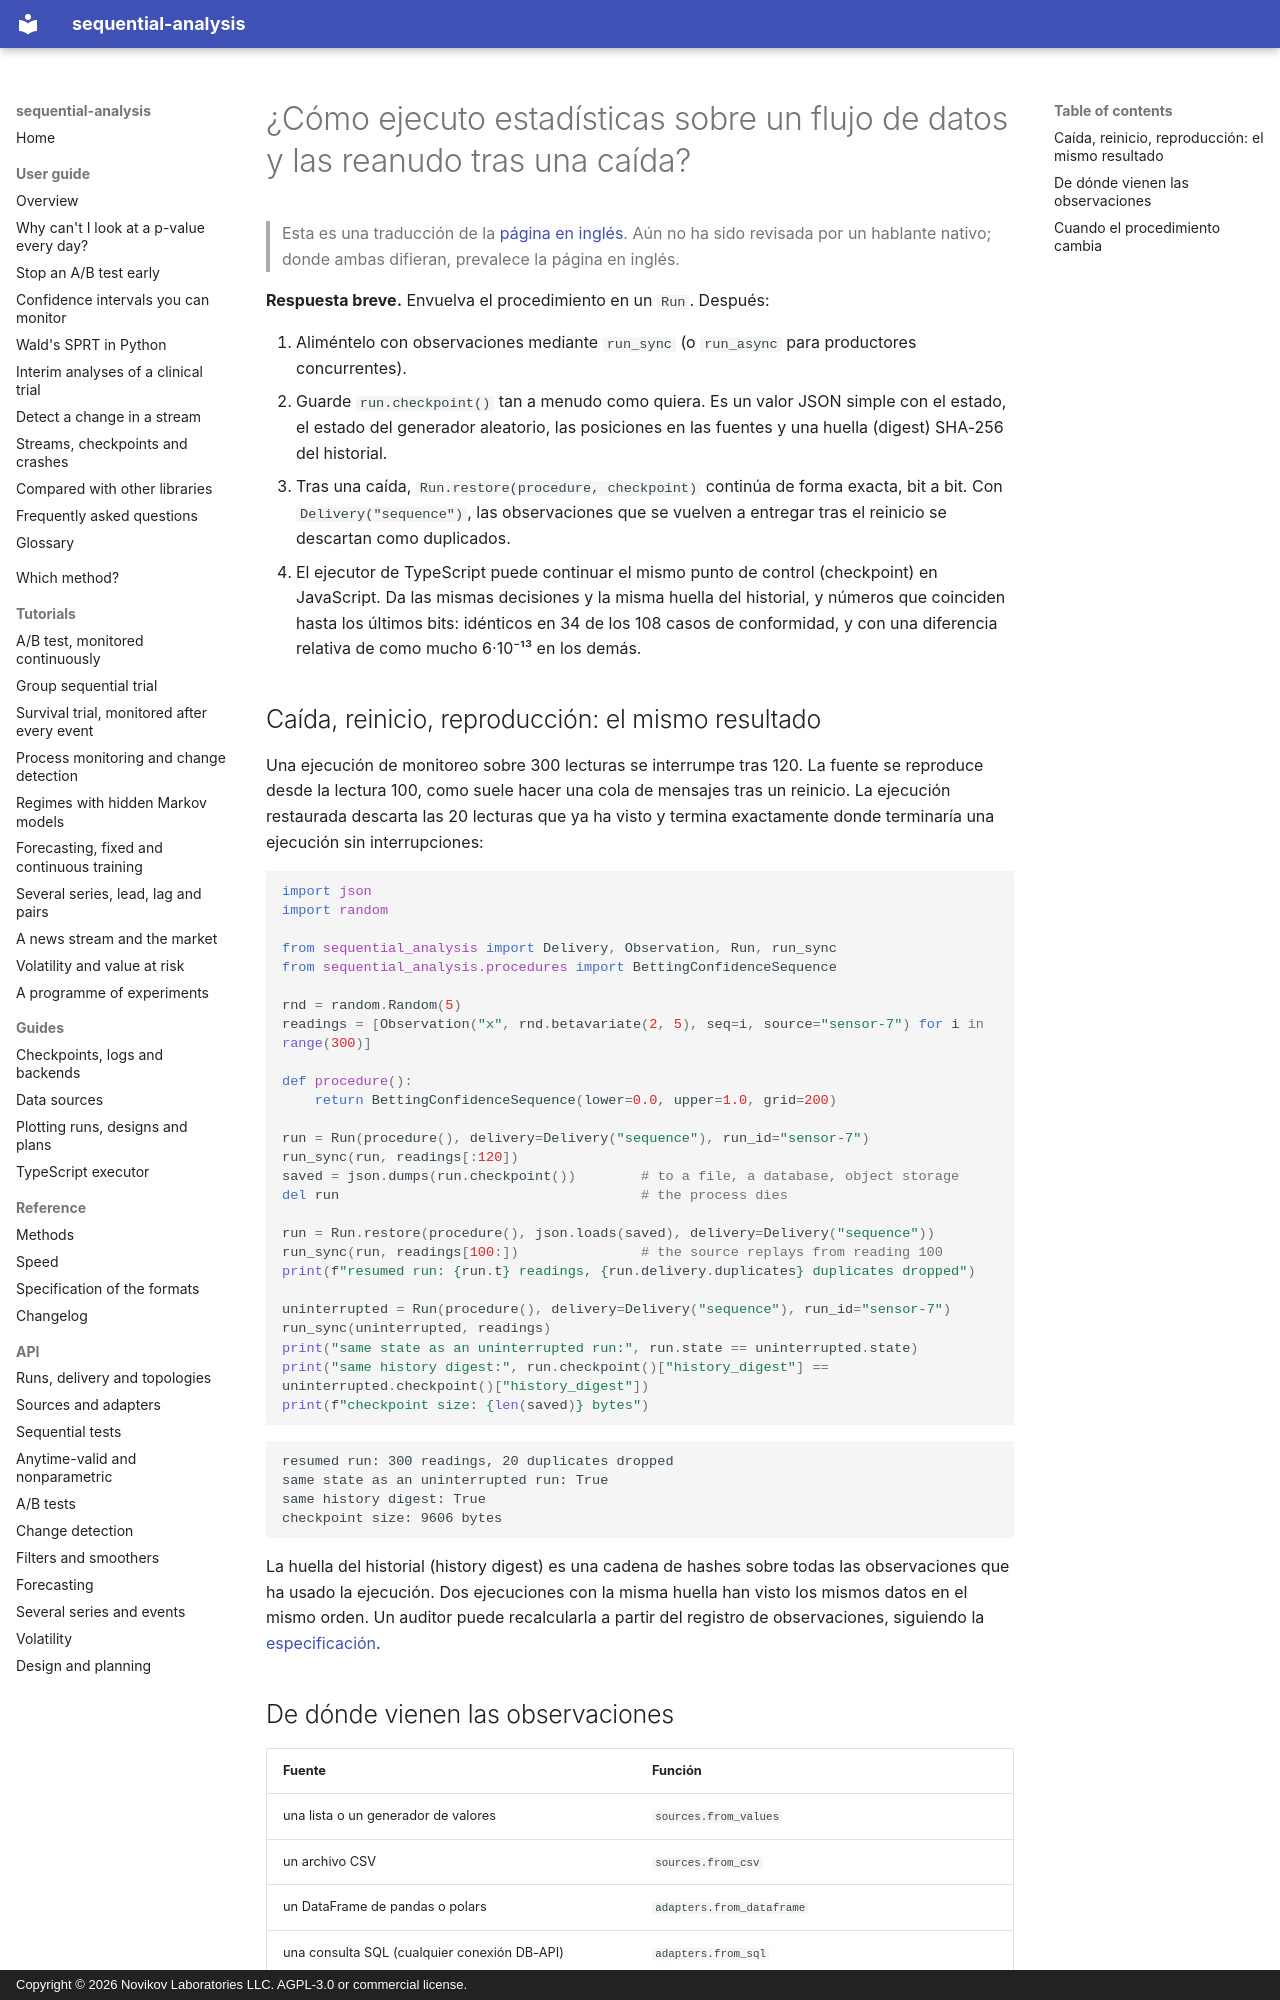

repository: andre-a-no/sequential-analysis · page: es/guide/streaming/index.html · generator: mkdocs · copyright: Copyright © 2026 Novikov Laboratories LLC. AGPL-3.0 or commercial license.

---
description: Cómo ejecutar estadística secuencial sobre un flujo de datos (Kafka, SQL, pandas, sensores) y reanudarla tras una caída exactamente donde se detuvo. Puntos de control (checkpoints) en JSON, entrega sin duplicados, una huella del historial para auditoría y la misma ejecución continuada en Python o TypeScript, con sequential-analysis.
language: es
---

# ¿Cómo ejecuto estadísticas sobre un flujo de datos y las reanudo tras una caída?

> Esta es una traducción de la [página en inglés](../../guide/streaming.md). Aún no ha sido revisada por un hablante nativo; donde ambas difieran, prevalece la página en inglés.

**Respuesta breve.** Envuelva el procedimiento en un `Run`. Después:

1. Aliméntelo con observaciones mediante `run_sync` (o `run_async` para
   productores concurrentes).
2. Guarde `run.checkpoint()` tan a menudo como quiera. Es un valor JSON
   simple con el estado, el estado del generador aleatorio, las
   posiciones en las fuentes y una huella (digest) SHA-256 del
   historial.
3. Tras una caída, `Run.restore(procedure, checkpoint)` continúa de
   forma exacta, bit a bit. Con `Delivery("sequence")`, las
   observaciones que se vuelven a entregar tras el reinicio se descartan
   como duplicados.
4. El ejecutor de TypeScript puede continuar el mismo punto de control
   (checkpoint) en JavaScript. Da las mismas decisiones y la misma
   huella del historial, y números que coinciden hasta los últimos
   bits: idénticos en 34 de los 108 casos de conformidad, y con una
   diferencia relativa de como mucho 6·10⁻¹³ en los demás.

## Caída, reinicio, reproducción: el mismo resultado

Una ejecución de monitoreo sobre 300 lecturas se interrumpe tras 120. La
fuente se reproduce desde la lectura 100, como suele hacer una cola de
mensajes tras un reinicio. La ejecución restaurada descarta las 20
lecturas que ya ha visto y termina exactamente donde terminaría una
ejecución sin interrupciones:

```python
import json
import random

from sequential_analysis import Delivery, Observation, Run, run_sync
from sequential_analysis.procedures import BettingConfidenceSequence

rnd = random.Random(5)
readings = [Observation("x", rnd.betavariate(2, 5), seq=i, source="sensor-7") for i in range(300)]

def procedure():
    return BettingConfidenceSequence(lower=0.0, upper=1.0, grid=200)

run = Run(procedure(), delivery=Delivery("sequence"), run_id="sensor-7")
run_sync(run, readings[:120])
saved = json.dumps(run.checkpoint())        # to a file, a database, object storage
del run                                     # the process dies

run = Run.restore(procedure(), json.loads(saved), delivery=Delivery("sequence"))
run_sync(run, readings[100:])               # the source replays from reading 100
print(f"resumed run: {run.t} readings, {run.delivery.duplicates} duplicates dropped")

uninterrupted = Run(procedure(), delivery=Delivery("sequence"), run_id="sensor-7")
run_sync(uninterrupted, readings)
print("same state as an uninterrupted run:", run.state == uninterrupted.state)
print("same history digest:", run.checkpoint()["history_digest"] == uninterrupted.checkpoint()["history_digest"])
print(f"checkpoint size: {len(saved)} bytes")
```

```text
resumed run: 300 readings, 20 duplicates dropped
same state as an uninterrupted run: True
same history digest: True
checkpoint size: 9606 bytes
```

La huella del historial (history digest) es una cadena de hashes sobre
todas las observaciones que ha usado la ejecución. Dos ejecuciones con
la misma huella han visto los mismos datos en el mismo orden. Un auditor
puede recalcularla a partir del registro de observaciones, siguiendo la
[especificación](../../spec.md).
